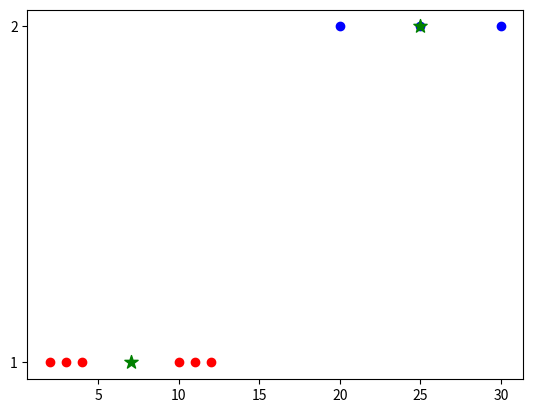

Source code (Python):
import numpy as np
 
class Kmean:
    def __init__(self, k):
        self.k = k
        self.centroid = None
        self.clusters = None

    def fit(self, data):
        self.centroid = [4, 11]

        for i in range(100):
            clusters = [[] for i in range(self.k)]
            for v in data:
                distance = []
                for c in self.centroid:
                    dis = abs(v - c)
                    distance.append(dis)

                cluster_index = distance.index(min(distance))
                clusters[cluster_index].append(v)

            # print(clusters)

            nc = []                                    # new centriods
            for cluster in clusters:
                if len(cluster) > 0:
                    nc.append(sum(cluster) / len(cluster))
                else:
                    nc.append(0)
            # print(nc)

            if nc == self.centroid:
                break
            self.centroid = nc
        self.clusters = clusters
    
    def show(self):
        print('Clusters:')
        print(self.clusters)
        print()
        print('Centroid:')
        print(self.centroid)
        print()


    def predict(self, value):

        distance = []
        for centroid in self.centroid:
            dis = abs(value - centroid)
            distance.append(dis)

        cluster_index = distance.index(min(distance))
        print(value,"Belongs to Cluster",self.clusters[cluster_index])
        return self.clusters[cluster_index]


    def showPlot(self):
        import matplotlib.pyplot as plt 
        color=['r','b']
        for i in range(self.k):
            plt.scatter(self.clusters[i],[i+1]*len(self.clusters[i]),c=color[i])

        plt.scatter(self.centroid,range(1,self.k+1),c='g',s=100,marker='*')
        plt.yticks(range(1,self.k+1))

        plt.show()
  




# -------------------------------------------------

model = Kmean(2)
data = [2, 4, 10, 12, 3, 20, 30, 11, 25]
model.fit(data)
model.show()

value = 30
model.predict(value)

model.showPlot()






# -------------------------------------------------


# import matplotlib.pyplot as plt

# plt.scatter(model.clusters[0], [1] * len(model.clusters[0]), c='r', label='Cluster 1')
# plt.scatter(model.clusters[1], [2] * len(model.clusters[1]), c='b', label='Cluster 2')

# plt.scatter(model.centroid, [1, 2], c='g', s=100, marker='*', label='Centroids')

# plt.xlabel("Data Values")
# plt.ylabel("Cluster")
# plt.yticks([1, 2], ["Cluster 1", "Cluster 2"])
# plt.legend()
# plt.grid(True)
# plt.show()
